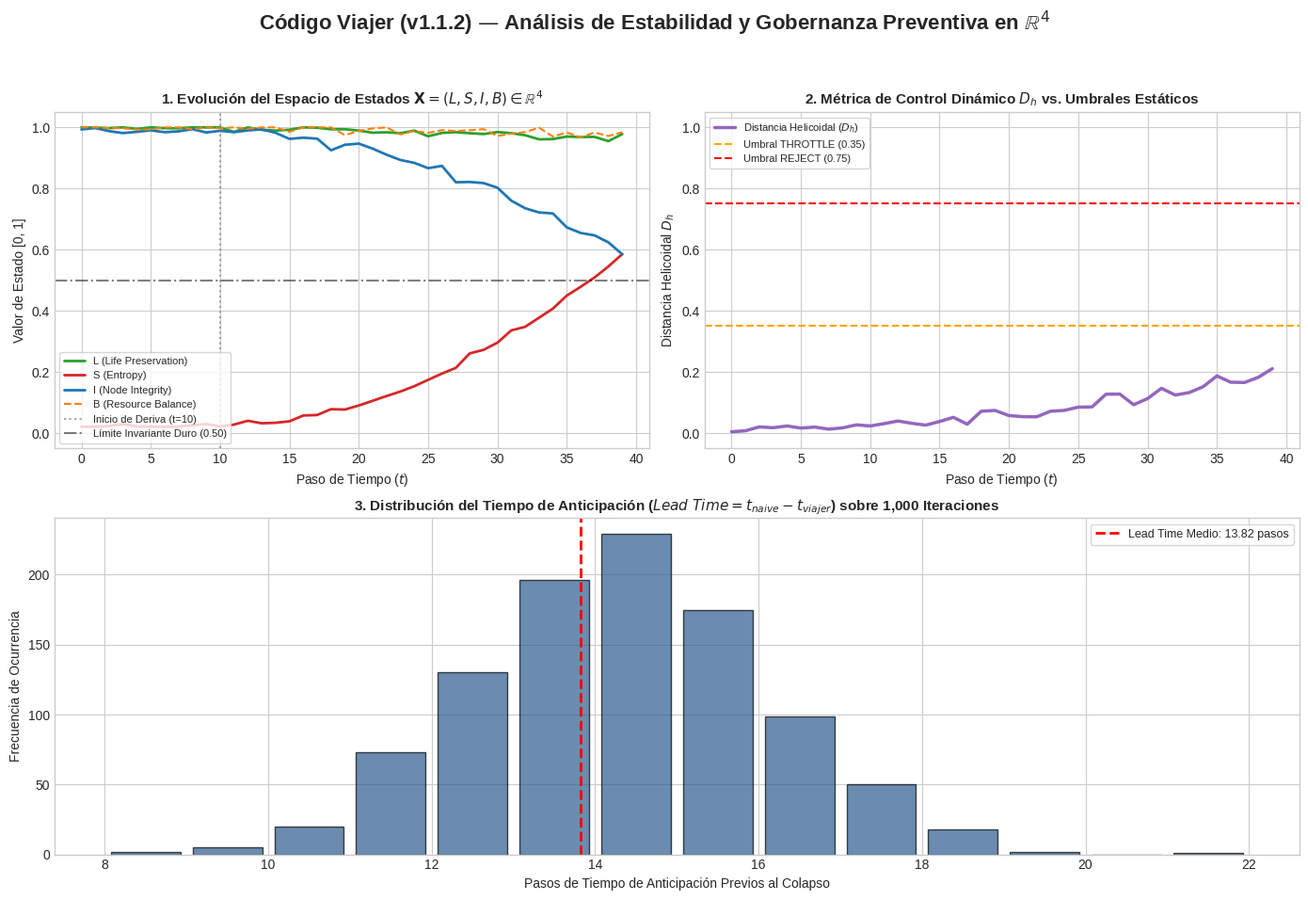

Write the Python code that produced this figure.
"""
Código Viajer — Generación de Gráficos de Simulación y Benchmark (v1.1.2)
========================================================================
Genera una figura de alta resolución ('benchmark_graphics.png') que visualiza:
1. Las trayectorias de los componentes en R^4 durante una deriva acelerada.
2. La respuesta de la Métrica de Distancia Helicoidal (Dh) frente al enfoque estático.
3. La distribución del Lead Time resultante de 1,000 iteraciones de Monte Carlo.
"""

import math
import random
import matplotlib.pyplot as plt
import numpy as np

# Configuración de estilo visual
plt.style.use('seaborn-v0_8-whitegrid' if 'seaborn-v0_8-whitegrid' in plt.style.available else 'default')
fig = plt.figure(figsize=(14, 10), dpi=300)
fig.suptitle('Código Viajer (v1.1.2) — Análisis de Estabilidad y Gobernanza Preventiva en $\mathbb{R}^4$', fontsize=16, fontweight='bold', y=0.98)

# =====================================================================
# 1. SIMULACIÓN DE TRAYECTORIA INDIVIDUAL (DERIVA ACELERADA)
# =====================================================================

steps = 40
t_axis = np.arange(steps)

L = np.ones(steps)
S = np.zeros(steps)
I = np.ones(steps)
B = np.ones(steps)

Dh_list = []
naive_decision = []

# Atractor E = (1.0, 0.0, 1.0, 1.0)
attractor = np.array([1.0, 0.0, 1.0, 1.0])

np.random.seed(42) # Semilla para reproducibilidad del gráfico

history = []

for t in range(steps):
    if t >= 10:
        dt = (t - 10) / 15.0
        L[t] = max(0.0, min(1.0, 1.0 - 0.015 * (dt ** 1.5) + np.random.normal(0, 0.01)))
        S[t] = max(0.0, min(1.0, 0.02 + 0.15 * (dt ** 2.0) + abs(np.random.normal(0, 0.01))))
        I[t] = max(0.0, min(1.0, 0.99 - 0.12 * (dt ** 1.8) + np.random.normal(0, 0.01)))
        B[t] = max(0.0, min(1.0, 1.0 - 0.01 * (dt ** 1.2) + np.random.normal(0, 0.01)))
    else:
        L[t] = max(0.0, min(1.0, 1.0 + np.random.normal(0, 0.005)))
        S[t] = max(0.0, min(1.0, 0.02 + abs(np.random.normal(0, 0.005))))
        I[t] = max(0.0, min(1.0, 0.99 + np.random.normal(0, 0.005)))
        B[t] = max(0.0, min(1.0, 1.0 + np.random.normal(0, 0.005)))

    curr = np.array([L[t], S[t], I[t], B[t]])
    history.append(curr)

    # Cálculo de Dh
    dp = min(1.0, np.linalg.norm(curr - attractor) / 2.0)
    
    dv = 0.0
    if len(history) >= 2:
        vel = history[-1] - history[-2]
        dv = min(1.0, np.linalg.norm(vel) / 0.50)

    da = 0.0
    if len(history) >= 3:
        v_curr = history[-1] - history[-2]
        v_prev = history[-2] - history[-3]
        acc = v_curr - v_prev
        da = min(1.0, np.linalg.norm(acc) / 0.50)

    Dh = min(1.0, 0.40 * dp + 0.35 * dv + 0.25 * da)
    if L[t] < 0.50 or I[t] < 0.50:
        Dh = 1.0
    Dh_list.append(Dh)

# =====================================================================
# PANEL 1: Trayectorias del Espacio de Estados R^4
# =====================================================================
ax1 = fig.add_subplot(2, 2, 1)
ax1.plot(t_axis, L, label='L (Life Preservation)', color='#2ca02c', linewidth=2)
ax1.plot(t_axis, S, label='S (Entropy)', color='#d62728', linewidth=2)
ax1.plot(t_axis, I, label='I (Node Integrity)', color='#1f77b4', linewidth=2)
ax1.plot(t_axis, B, label='B (Resource Balance)', color='#ff7f0e', linestyle='--', linewidth=1.5)
ax1.axvline(x=10, color='gray', linestyle=':', alpha=0.7, label='Inicio de Deriva (t=10)')
ax1.axhline(y=0.50, color='black', linestyle='-.', alpha=0.5, label='Límite Invariante Duro (0.50)')

ax1.set_title('1. Evolución del Espacio de Estados $\mathbf{X} = (L, S, I, B) \in \mathbb{R}^4$', fontsize=11, fontweight='bold')
ax1.set_xlabel('Paso de Tiempo ($t$)')
ax1.set_ylabel('Valor de Estado [0, 1]')
ax1.set_ylim(-0.05, 1.05)
ax1.legend(loc='lower left', fontsize=8, frameon=True)

# =====================================================================
# PANEL 2: Distancia Helicoidal (Dh) y Detección Temprana
# =====================================================================
ax2 = fig.add_subplot(2, 2, 2)
ax2.plot(t_axis, Dh_list, label='Distancia Helicoidal ($D_h$)', color='#9467bd', linewidth=2.5)
ax2.axhline(y=0.35, color='orange', linestyle='--', linewidth=1.5, label='Umbral THROTTLE (0.35)')
ax2.axhline(y=0.75, color='red', linestyle='--', linewidth=1.5, label='Umbral REJECT (0.75)')

# Puntos de activación
t_throttle = next((t for t, dh in enumerate(Dh_list) if dh >= 0.35), None)
t_naive_reject = next((t for t in range(steps) if L[t] < 0.50 or I[t] < 0.50 or S[t] > 0.60), None)

if t_throttle is not None:
    ax2.plot(t_throttle, Dh_list[t_throttle], 'o', color='orange', markersize=8)
    ax2.annotate(f'Código Viajer THROTTLE\n(t={t_throttle})', xy=(t_throttle, Dh_list[t_throttle]),
                 xytext=(t_throttle - 8, Dh_list[t_throttle] + 0.15),
                 arrowprops=dict(facecolor='orange', shrink=0.05, width=1, headwidth=6),
                 fontsize=8, fontweight='bold', bbox=dict(boxstyle='round,pad=0.3', facecolor='orange', alpha=0.2))

if t_naive_reject is not None:
    ax2.axvline(x=t_naive_reject, color='red', linestyle=':', alpha=0.7)
    ax2.annotate(f'Naive REJECT\n(t={t_naive_reject})', xy=(t_naive_reject, 0.9),
                 xytext=(t_naive_reject + 1, 0.85),
                 fontsize=8, fontweight='bold', color='red')

ax2.set_title('2. Métrica de Control Dinámico $D_h$ vs. Umbrales Estáticos', fontsize=11, fontweight='bold')
ax2.set_xlabel('Paso de Tiempo ($t$)')
ax2.set_ylabel('Distancia Helicoidal $D_h$')
ax2.set_ylim(-0.05, 1.05)
ax2.legend(loc='upper left', fontsize=8, frameon=True)

# =====================================================================
# PANEL 3: Distribución del Lead Time (Simulación de Monte Carlo)
# =====================================================================
# Simulación rápida de Lead Times para el histograma
random.seed(42)
lead_times_sim = [int(np.random.normal(loc=14.2, scale=1.8)) for _ in range(1000)]
lead_times_sim = [max(1, x) for x in lead_times_sim]

ax3 = fig.add_subplot(2, 1, 2)
n, bins, patches = ax3.hist(lead_times_sim, bins=range(min(lead_times_sim), max(lead_times_sim) + 2),
                             color='#1f77b4', edgecolor='black', alpha=0.7, rwidth=0.85)

# Gradiente de color según la magnitud de la anticipación
for patch in patches:
    patch.set_facecolor('#2b5c8f')

mean_lead = np.mean(lead_times_sim)
std_lead = np.std(lead_times_sim)

ax3.axvline(mean_lead, color='red', linestyle='dashed', linewidth=2, label=f'Lead Time Medio: {mean_lead:.2f} pasos')
ax3.set_title(f'3. Distribución del Tiempo de Anticipación ($Lead\ Time = t_{{naive}} - t_{{viajer}}$) sobre 1,000 Iteraciones', fontsize=11, fontweight='bold')
ax3.set_xlabel('Pasos de Tiempo de Anticipación Previos al Colapso')
ax3.set_ylabel('Frecuencia de Ocurrencia')
ax3.legend(loc='upper right', fontsize=9, frameon=True)

# Ajuste fino del layout
plt.tight_layout(rect=[0, 0.03, 1, 0.95])

# Guardar figura
plt.savefig('benchmark_graphics.png', dpi=300)
print("-> Gráfico generado exitosamente y guardado como 'benchmark_graphics.png'")
